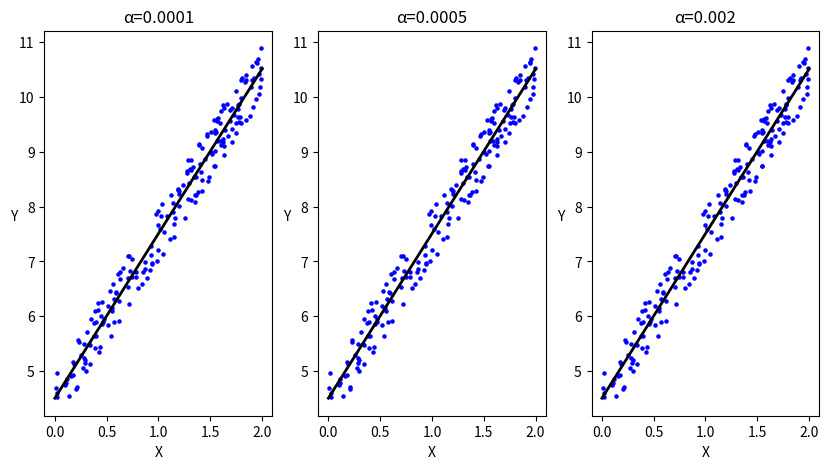

Source code (Python):
import numpy as np
import os
import matplotlib.pyplot as plt
import warnings
warnings.filterwarnings(action="ignore",message="^internal gelsd")
np.random.seed(1024)

#保存图片
PROJECT_ROOT_DIR="."
MODEL_ID="linear_models"
def save_pic(pic_id):
    path = os.path.join(PROJECT_ROOT_DIR,"image",MODEL_ID,pic_id+".png")
    print("SAVE PICTURE",pic_id)
    plt.savefig(path,format="png")

#绘图
def draw_pic(X,Y,eta,res,num):
    plt.subplot(num)
    plt.scatter(X,Y,c ="blue",s=5)#画散点图
    plt.ylabel("Y",rotation=0)
    plt.xlabel("X")
    plt.title("α={}".format(eta))
    predict_x = np.arange(0, 3)
    predict_y = res[0] + res[1] * predict_x
    plt.plot(predict_x, predict_y,"k-",linewidth=2)


#BatchGradinetDescent
#计算代价函数
def cost_function(x,y,theta,m):
    cost = np.sum((x.dot(theta)-y)**2)
    return cost/(2*m)

#计算梯度
def gradient(x,y,theta):
    grad = np.empty(len(theta))
    grad[0] = np.sum(x.dot(theta)-y)
    r_x = x[:,1]
    for i in range(1,len(theta)):
        grad[i] = np.transpose(x.dot(theta) - y).dot(r_x)
    return grad.reshape([2,1])

#梯度下降
def gradient_descent(x,y,theta,lr,m):
    while True:
        old_theta = theta
        grad  = gradient(x,y,theta)
        theta = theta - lr * grad
        if abs(cost_function(x,y,old_theta,m)-cost_function(x,y,theta,m)) < 1e-15:
            break
    return theta

if __name__ == '__main__':
    #创建数据
    X = 2*np.random.rand(200,1)
    Y = 4+3*X+np.random.rand(200,1)
    m=200
    #plt.scatter(X,Y,c ="black",s=10)
    # X转化为矩阵方便后面的的计算 ones生成全1的数组，c_按行拼接
    new_X = np.c_[np.ones((m, 1)), X]
    theta = np.random.randn(2,1)

    #绘图结果
    plt.figure(figsize=(10,5))
    res = gradient_descent(new_X,Y,theta,0.0001,m)
    draw_pic(X,Y,0.0001,res,131)
    res = gradient_descent(new_X, Y, theta, 0.0005, m)
    draw_pic(X, Y, 0.0005, res, 132)
    res = gradient_descent(new_X, Y, theta, 0.002, m)
    draw_pic(X, Y, 0.002, res, 133)
    # save_pic("batchGradientDescent_result")
    plt.show()
